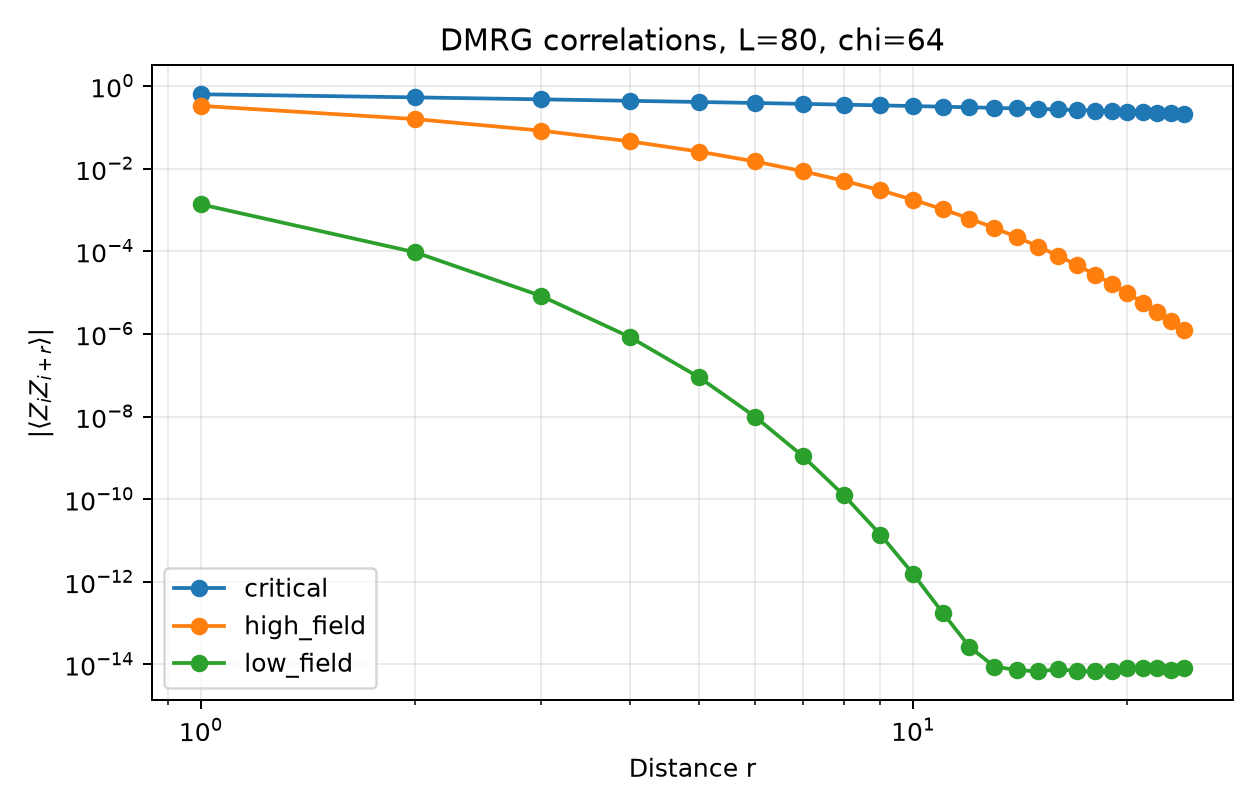

Source data for this figure (header and first rows):
regime, g, L, chi, r, correlation_abs
low_field, 0.2, 80, 64, 1, 0.001364
low_field, 0.2, 80, 64, 2, 9.441739882942723e-05
low_field, 0.2, 80, 64, 3, 8.371404212725864e-06
low_field, 0.2, 80, 64, 4, 8.442271355324493e-07
low_field, 0.2, 80, 64, 5, 9.027658487426038e-08
low_field, 0.2, 80, 64, 6, 9.911242715432422e-09
low_field, 0.2, 80, 64, 7, 1.1015053313911949e-09
low_field, 0.2, 80, 64, 8, 1.2314427255688543e-10
low_field, 0.2, 80, 64, 9, 1.3811951582454185e-11
low_field, 0.2, 80, 64, 10, 1.557087792036782e-12
low_field, 0.2, 80, 64, 11, 1.8052226380405045e-13
low_field, 0.2, 80, 64, 12, 2.6867397195928788e-14
low_field, 0.2, 80, 64, 13, 8.881784197001252e-15
low_field, 0.2, 80, 64, 14, 7.327471962526033e-15
low_field, 0.2, 80, 64, 15, 6.772360450213455e-15
low_field, 0.2, 80, 64, 16, 7.66053886991358e-15
low_field, 0.2, 80, 64, 17, 6.8833827526759706e-15
low_field, 0.2, 80, 64, 18, 6.772360450213455e-15
low_field, 0.2, 80, 64, 19, 6.994405055138486e-15
low_field, 0.2, 80, 64, 20, 8.104628079763643e-15
low_field, 0.2, 80, 64, 21, 8.104628079763643e-15
low_field, 0.2, 80, 64, 22, 8.104628079763643e-15
low_field, 0.2, 80, 64, 23, 7.438494264988549e-15
low_field, 0.2, 80, 64, 24, 7.993605777301127e-15
critical, 0.5, 80, 64, 1, 0.6304
critical, 0.5, 80, 64, 2, 0.5298
critical, 0.5, 80, 64, 3, 0.475
critical, 0.5, 80, 64, 4, 0.4379
critical, 0.5, 80, 64, 5, 0.41
critical, 0.5, 80, 64, 6, 0.3878
critical, 0.5, 80, 64, 7, 0.3692
critical, 0.5, 80, 64, 8, 0.3533
critical, 0.5, 80, 64, 9, 0.3393
critical, 0.5, 80, 64, 10, 0.3268
critical, 0.5, 80, 64, 11, 0.3155
critical, 0.5, 80, 64, 12, 0.3051
critical, 0.5, 80, 64, 13, 0.2954
critical, 0.5, 80, 64, 14, 0.2864
critical, 0.5, 80, 64, 15, 0.2779
critical, 0.5, 80, 64, 16, 0.2698
critical, 0.5, 80, 64, 17, 0.262
critical, 0.5, 80, 64, 18, 0.2546
critical, 0.5, 80, 64, 19, 0.2474
critical, 0.5, 80, 64, 20, 0.2404
critical, 0.5, 80, 64, 21, 0.2335
critical, 0.5, 80, 64, 22, 0.2268
critical, 0.5, 80, 64, 23, 0.2201
critical, 0.5, 80, 64, 24, 0.2136
high_field, 0.8, 80, 64, 1, 0.3306
high_field, 0.8, 80, 64, 2, 0.1582
high_field, 0.8, 80, 64, 3, 0.0833
high_field, 0.8, 80, 64, 4, 0.04587
high_field, 0.8, 80, 64, 5, 0.02592
high_field, 0.8, 80, 64, 6, 0.01489
high_field, 0.8, 80, 64, 7, 0.008655
high_field, 0.8, 80, 64, 8, 0.00507
high_field, 0.8, 80, 64, 9, 0.002985
high_field, 0.8, 80, 64, 10, 0.001764
high_field, 0.8, 80, 64, 11, 0.001044
high_field, 0.8, 80, 64, 12, 0.0006195
... 12 more rows
